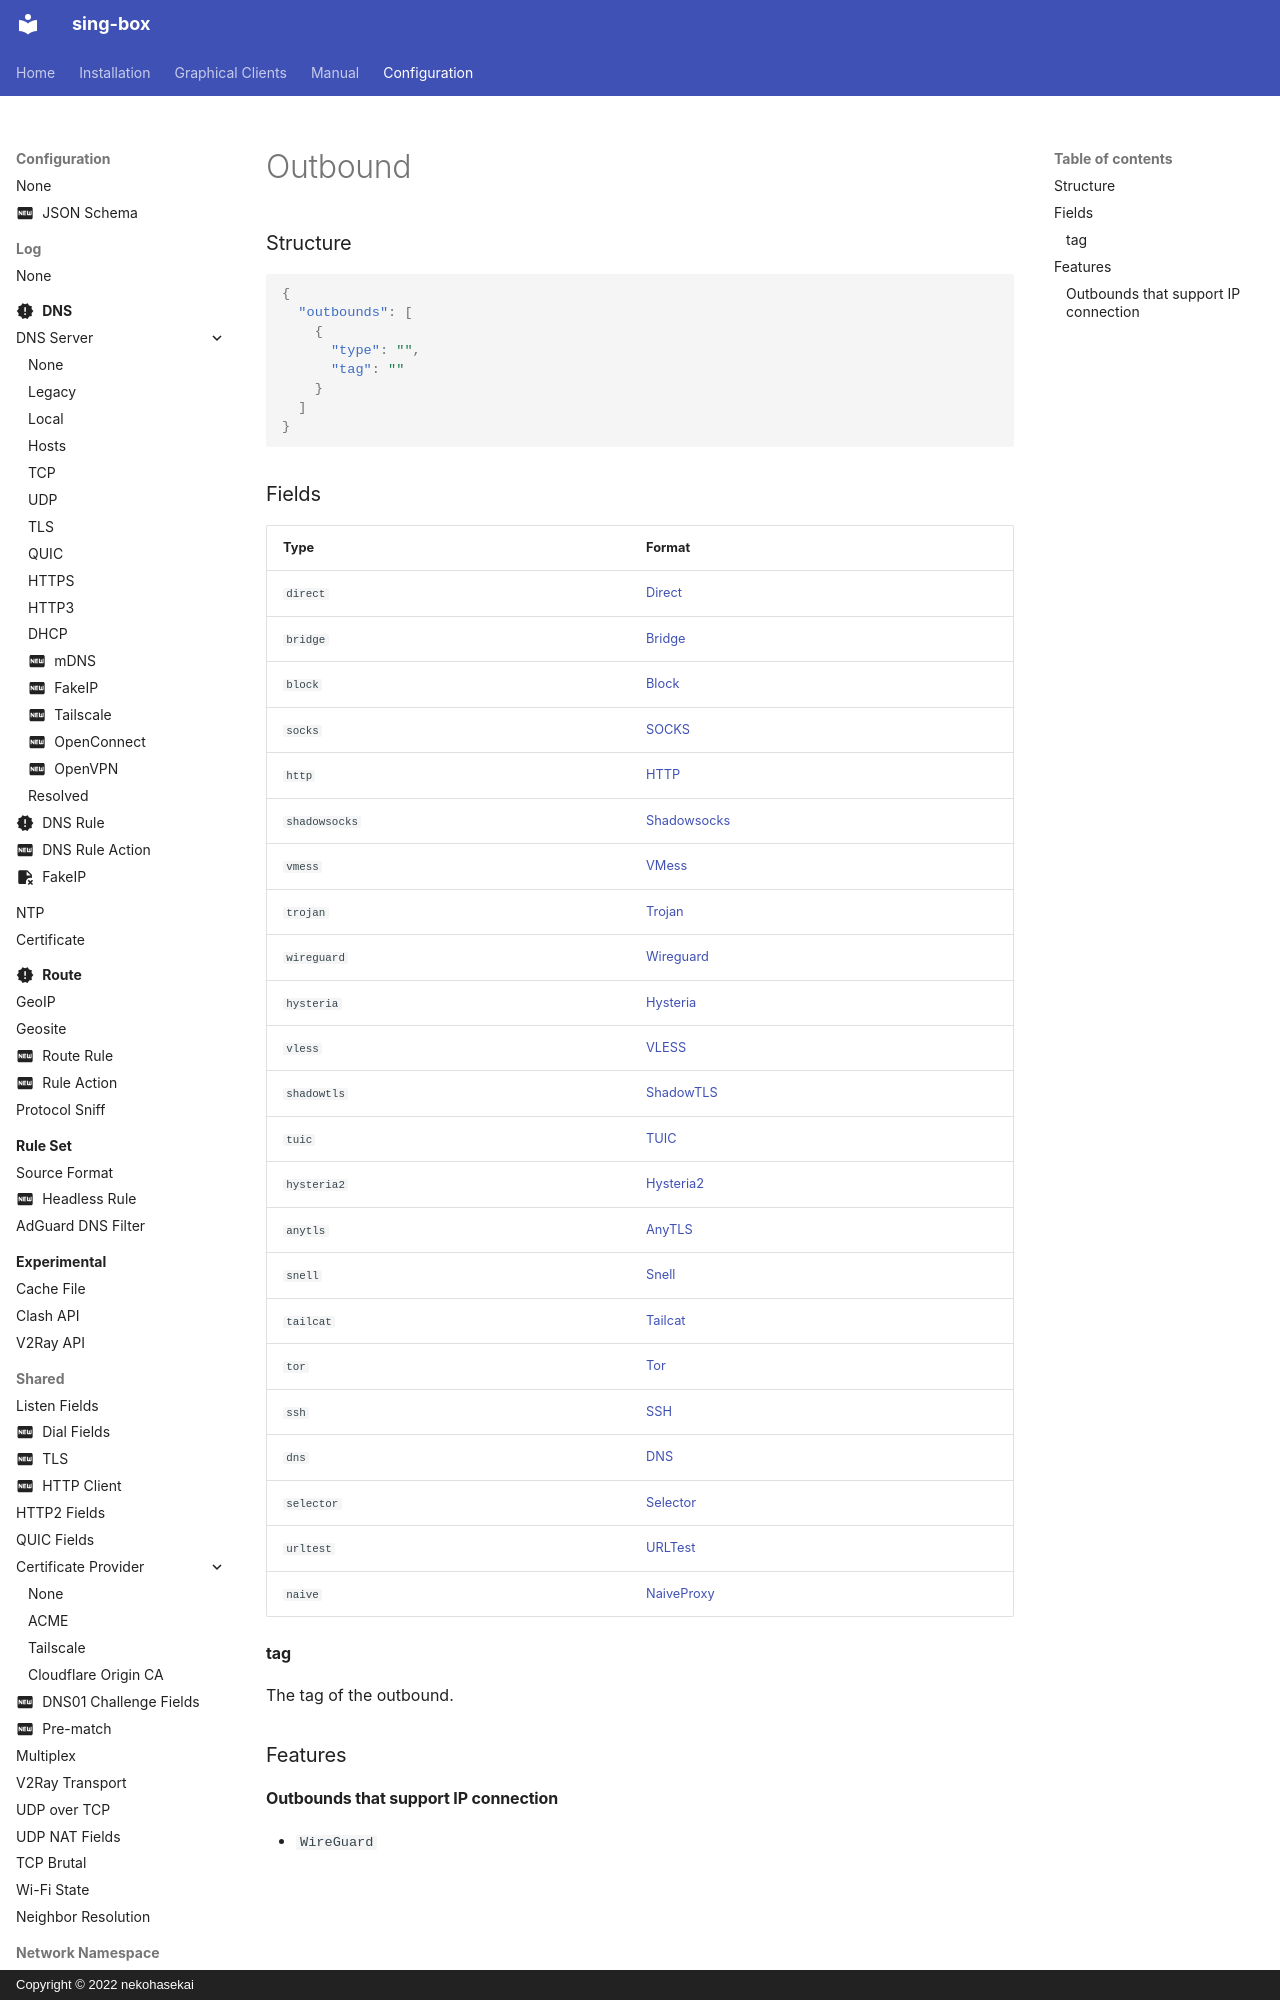

repository: SagerNet/sing-box · page: configuration/outbound/index.html · generator: mkdocs · copyright: Copyright © 2022 nekohasekai

# Outbound

### Structure

```json
{
  "outbounds": [
    {
      "type": "",
      "tag": ""
    }
  ]
}
```

### Fields

| Type           | Format                         |
|----------------|--------------------------------|
| `direct`       | [Direct](./direct/)             |
| `bridge`       | [Bridge](./bridge/)             |
| `block`        | [Block](./block/)               |
| `socks`        | [SOCKS](./socks/)               |
| `http`         | [HTTP](./http/)                 |
| `shadowsocks`  | [Shadowsocks](./shadowsocks/)   |
| `vmess`        | [VMess](./vmess/)               |
| `trojan`       | [Trojan](./trojan/)             |
| `wireguard`    | [Wireguard](./wireguard/)       |
| `hysteria`     | [Hysteria](./hysteria/)         |
| `vless`        | [VLESS](./vless/)
